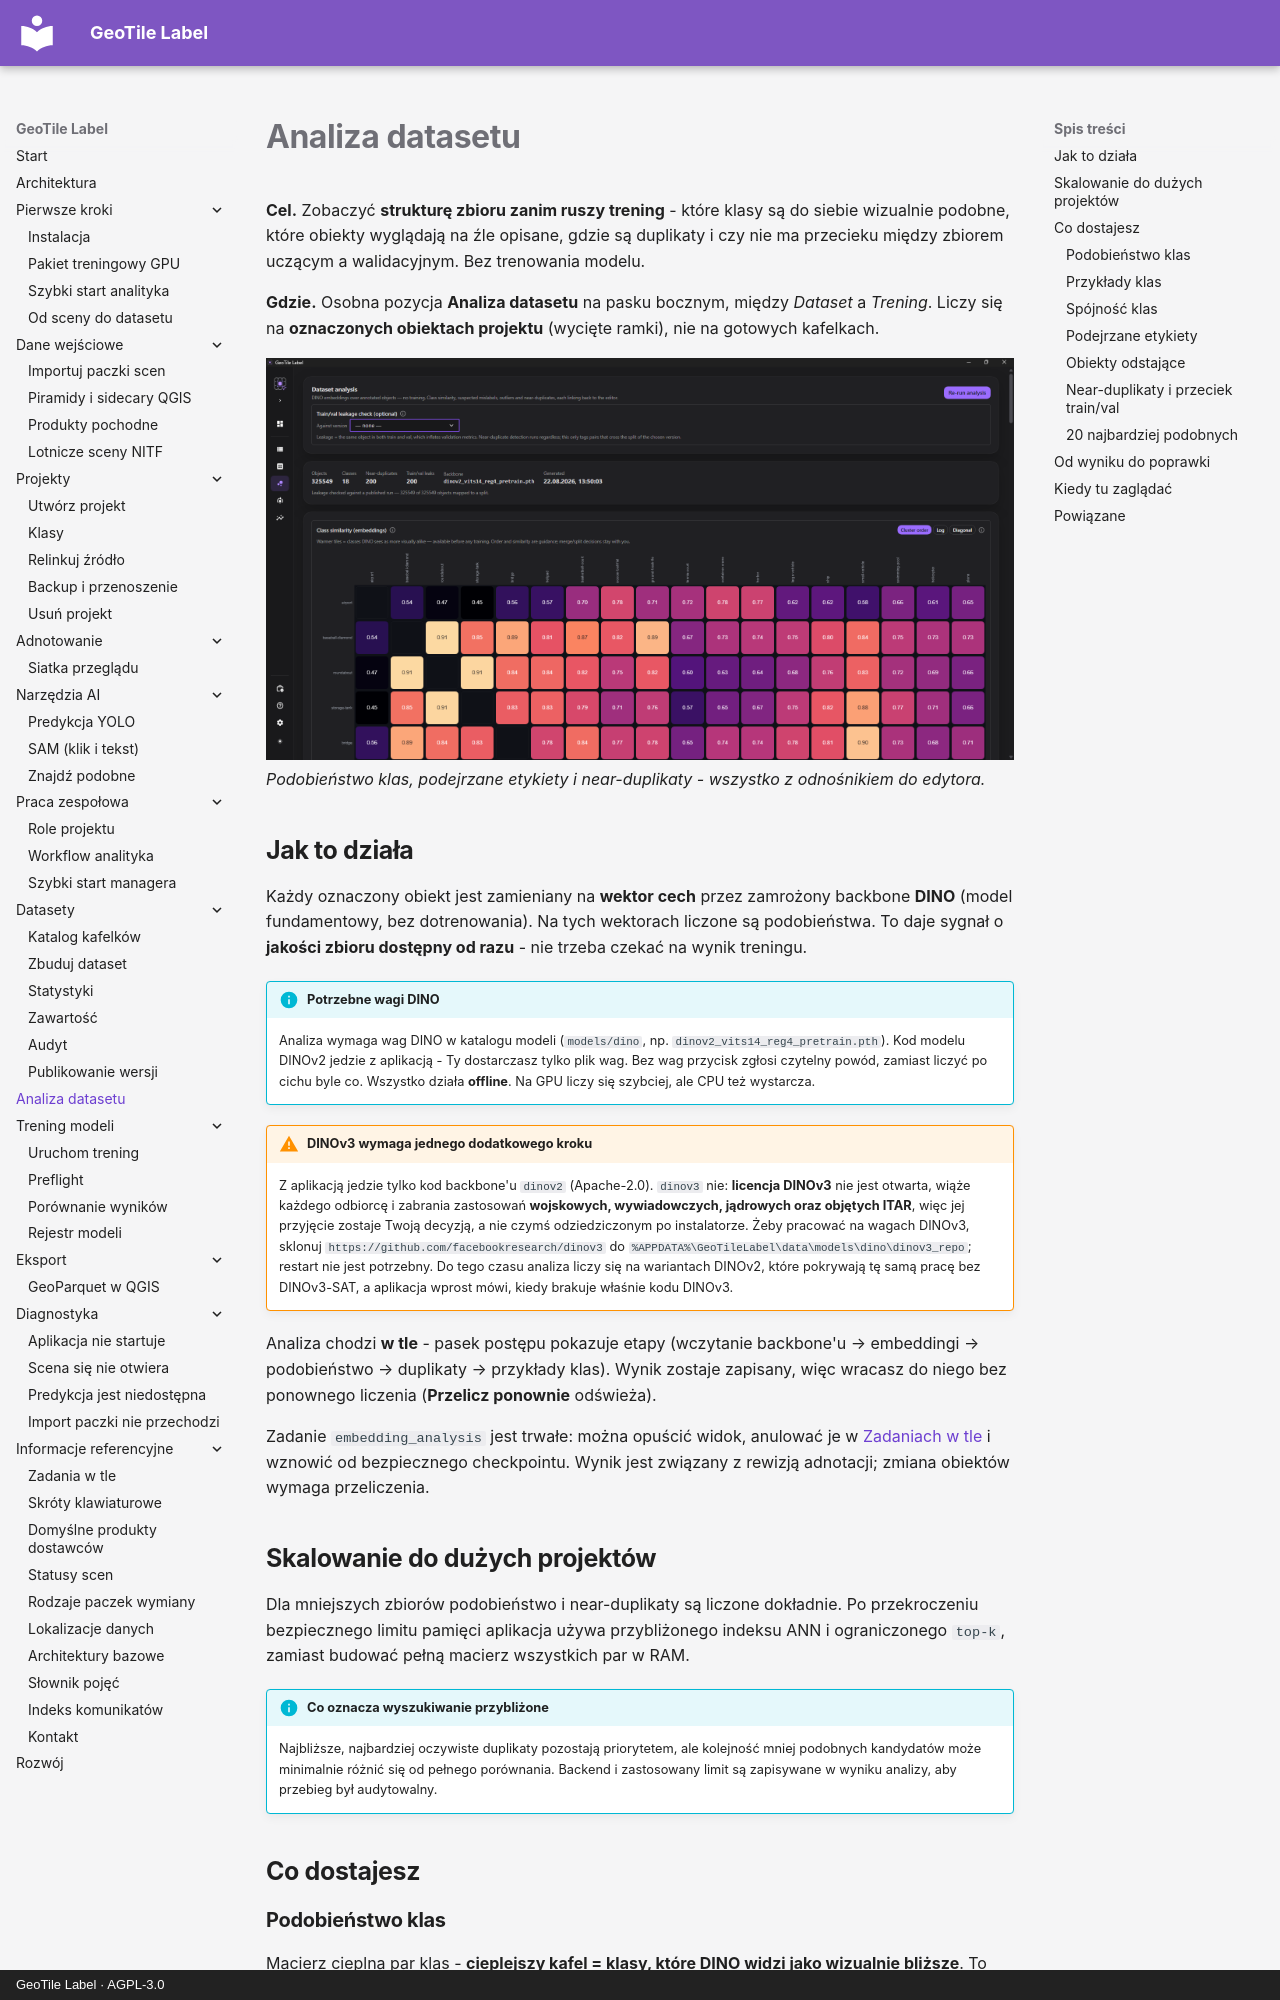

repository: jakubslesinski/geotile-label · page: datasets/analiza.html · generator: mkdocs · copyright: GeoTile Label · AGPL-3.0

# Analiza datasetu

**Cel.** Zobaczyć **strukturę zbioru zanim ruszy trening** - które klasy są do siebie
wizualnie podobne, które obiekty wyglądają na źle opisane, gdzie są duplikaty i czy nie ma
przecieku między zbiorem uczącym a walidacyjnym. Bez trenowania modelu.

**Gdzie.** Osobna pozycja **Analiza datasetu** na pasku bocznym, między *Dataset* a *Trening*.
Liczy się na **oznaczonych obiektach projektu** (wycięte ramki), nie na gotowych kafelkach.

![Widok Analizy datasetu: macierz podobieństwa klas, kolejka podejrzanych etykiet i lista duplikatów](../assets/images/dataset-analysis-overview.png)
*Podobieństwo klas, podejrzane etykiety i near-duplikaty - wszystko z odnośnikiem do edytora.*

## Jak to działa

Każdy oznaczony obiekt jest zamieniany na **wektor cech** przez zamrożony backbone **DINO**
(model fundamentowy, bez dotrenowania). Na tych wektorach liczone są podobieństwa. To daje
sygnał o **jakości zbioru dostępny od razu** - nie trzeba czekać na wynik treningu.

!!! info "Potrzebne wagi DINO"

    Analiza wymaga wag DINO w katalogu modeli (`models/dino`, np.
    `dinov2_vits14_reg4_pretrain.pth`). Kod modelu DINOv2 jedzie z aplikacją - Ty
    dostarczasz tylko plik wag. Bez wag przycisk zgłosi czytelny powód, zamiast liczyć
    po cichu byle co. Wszystko działa **offline**. Na GPU liczy się szybciej, ale CPU
    też wystarcza.

!!! warning "DINOv3 wymaga jednego dodatkowego kroku"

    Z aplikacją jedzie tylko kod backbone'u `dinov2` (Apache-2.0). `dinov3` nie: **licencja
    DINOv3** nie jest otwarta, wiąże każdego odbiorcę i zabrania zastosowań **wojskowych,
    wywiadowczych, jądrowych oraz objętych ITAR**, więc jej przyjęcie zostaje Twoją decyzją,
    a nie czymś odziedziczonym po instalatorze. Żeby pracować na wagach DINOv3, sklonuj
    `https://github.com/facebookresearch/dinov3` do
    `%APPDATA%\GeoTileLabel\data\models\dino\dinov3_repo`; restart nie jest potrzebny.
    Do tego czasu analiza liczy się na wariantach DINOv2, które pokrywają tę samą pracę bez
    DINOv3-SAT, a aplikacja wprost mówi, kiedy brakuje właśnie kodu DINOv3.

Analiza chodzi **w tle** - pasek postępu pokazuje etapy (wczytanie backbone'u → embeddingi →
podobieństwo → duplikaty → przykłady klas). Wynik zostaje zapisany, więc wracasz do niego bez
ponownego liczenia (**Przelicz ponownie** odświeża).

Zadanie `embedding_analysis` jest trwałe: można opuścić widok, anulować je w
[Zadaniach w tle](../reference/zadania-w-tle.md) i wznowić od bezpiecznego checkpointu.
Wynik jest związany z rewizją adnotacji; zmiana obiektów wymaga przeliczenia.

## Skalowanie do dużych projektów

Dla mniejszych zbiorów podobieństwo i near-duplikaty są liczone dokładnie. Po
przekroczeniu bezpiecznego limitu pamięci aplikacja używa przybliżonego indeksu ANN i
ograniczonego `top-k`, zamiast budować pełną macierz wszystkich par w RAM.

!!! info "Co oznacza wyszukiwanie przybliżone"

    Najbliższe, najbardziej oczywiste duplikaty pozostają priorytetem, ale kolejność
    mniej podobnych kandydatów może minimalnie różnić się od pełnego porównania.
    Backend i zastosowany limit są zapisywane w wyniku analizy, aby przebieg był
    audytowalny.

## Co dostajesz
